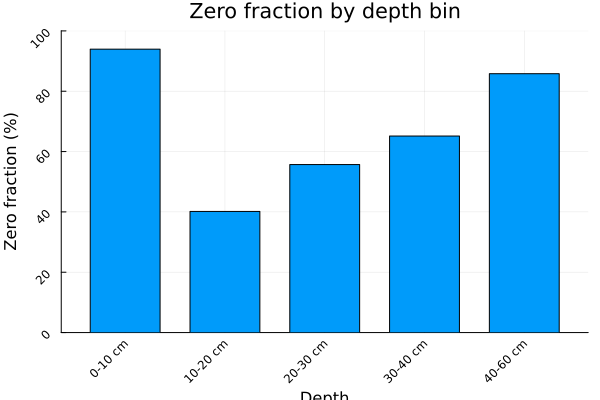

Data behind this chart, as committed beside it:
depth_bin, n_zero, n_positive, n_total, zero_frac
0-10 cm, 124, 8, 132, 0.9394
10-20 cm, 53, 79, 132, 0.4015
20-30 cm, 49, 39, 88, 0.5568
30-40 cm, 86, 46, 132, 0.6515
40-60 cm, 151, 25, 176, 0.858
